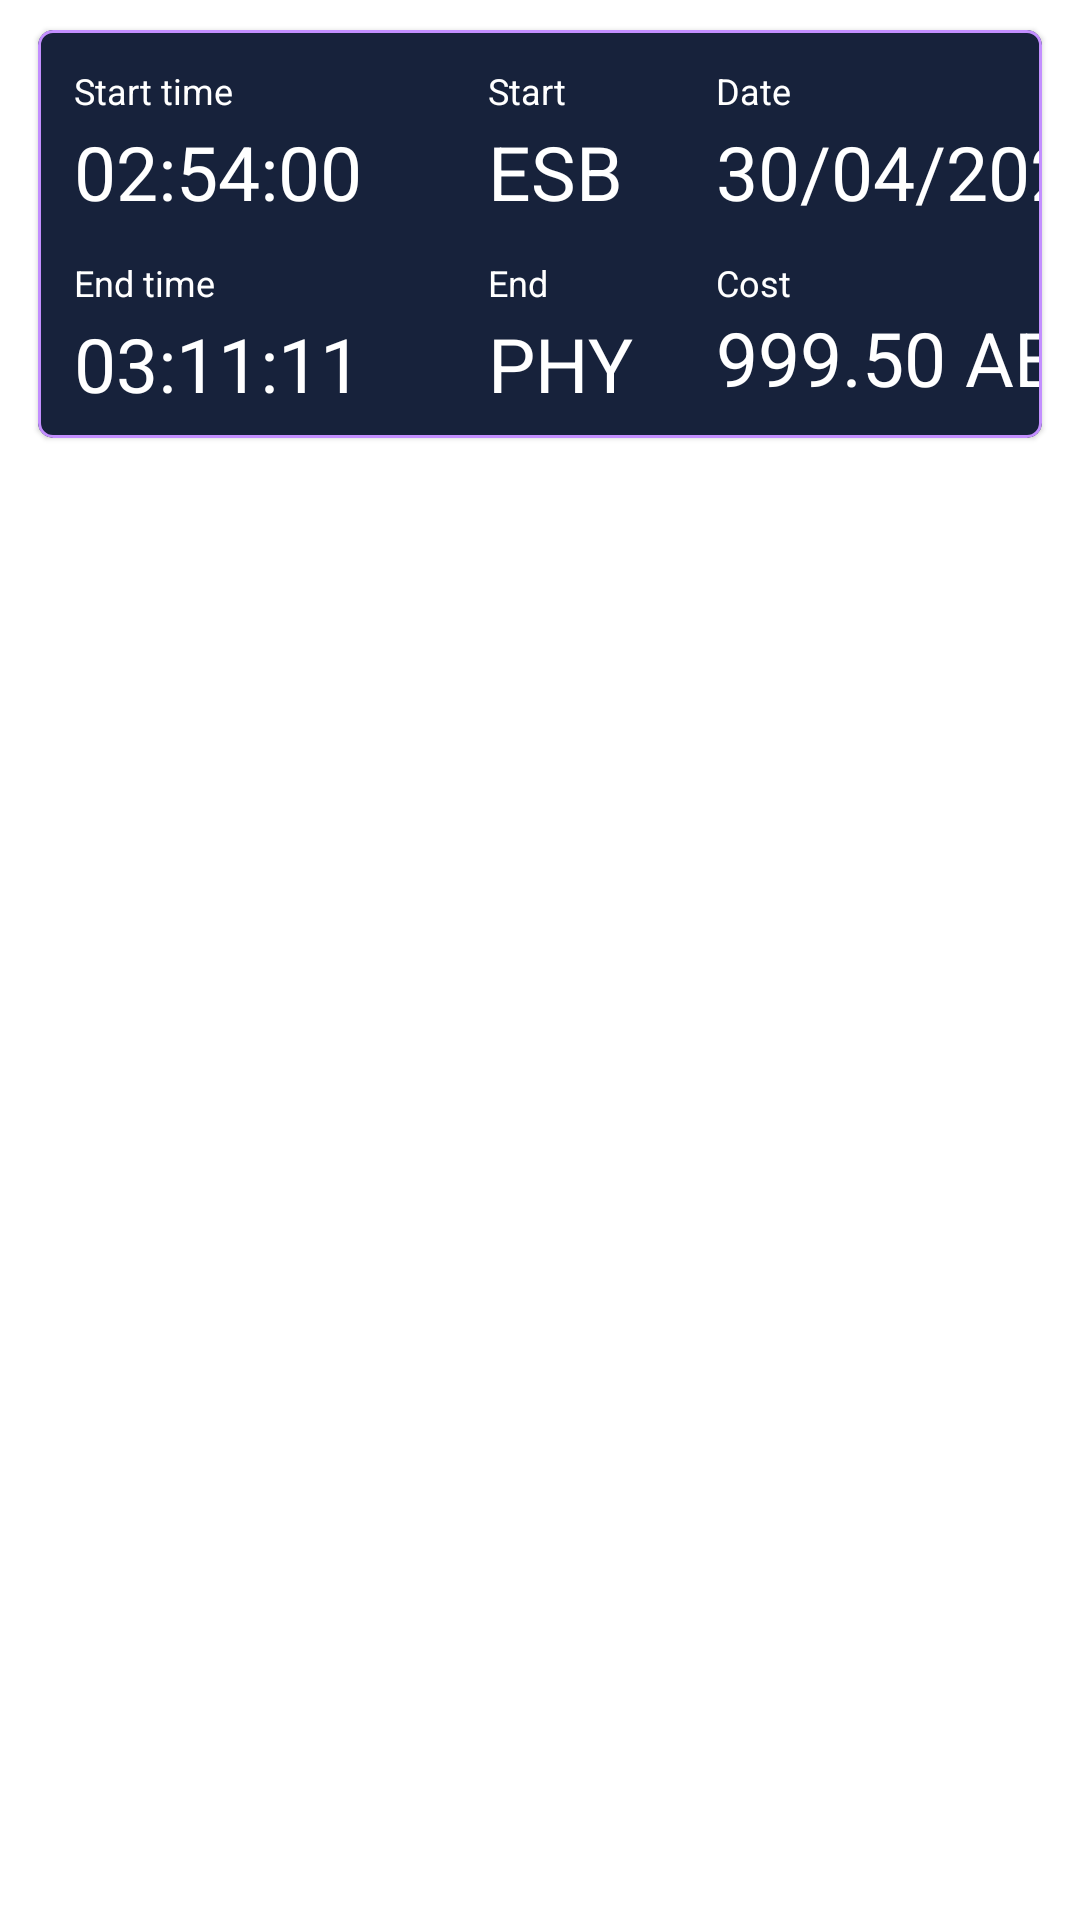

Produce the Android XML layout that renders to this screen, including the resource entries it uses.
<!-- AndroidManifest.xml: application theme AppTheme -->
<!-- res/layout/history_layout.xml -->
<?xml version="1.0" encoding="utf-8"?>
<androidx.constraintlayout.widget.ConstraintLayout
    xmlns:android="http://schemas.android.com/apk/res/android"
    xmlns:app="http://schemas.android.com/apk/res-auto"
    xmlns:tools="http://schemas.android.com/tools"
    android:layout_width="match_parent"
    android:layout_height="match_parent">

    <com.google.android.material.card.MaterialCardView
        android:layout_width="0dp"
        android:layout_height="136dp"
        android:layout_marginTop="10dp"
        app:layout_constraintWidth_percent="0.93"
        app:layout_constraintEnd_toEndOf="parent"
        app:layout_constraintStart_toStartOf="parent"
        app:layout_constraintTop_toTopOf="parent"
        app:strokeWidth="1dp"
        app:strokeColor="#C38FFF"
        app:cardCornerRadius="5dp"
        app:cardBackgroundColor="@color/colorPrimaryDark">

        <androidx.constraintlayout.widget.ConstraintLayout
            android:layout_width="match_parent"
            android:layout_height="match_parent">

            <TextView
                android:id="@+id/textView"
                android:layout_width="wrap_content"
                android:layout_height="wrap_content"
                android:layout_marginStart="12dp"
                android:layout_marginTop="12dp"
                android:text="Start time"
                android:textColor="@color/white"
                android:textSize="12dp"
                app:layout_constraintStart_toStartOf="parent"
                app:layout_constraintTop_toTopOf="parent" />

            <TextView
                android:id="@+id/textViewStartTime"
                android:layout_width="wrap_content"
                android:layout_height="wrap_content"
                android:layout_marginStart="12dp"
                android:layout_marginTop="2dp"
                android:text="02:54:00"
                android:textColor="@color/white"
                android:textSize="25dp"
                app:layout_constraintStart_toStartOf="parent"
                app:layout_constraintTop_toBottomOf="@+id/textView" />

            <TextView
                android:id="@+id/textView3"
                android:layout_width="wrap_content"
                android:layout_height="wrap_content"
                android:layout_marginStart="12dp"
                android:layout_marginTop="12dp"
                android:text="End time"
                android:textSize="12dp"
                android:textColor="@color/white"
                app:layout_constraintStart_toStartOf="parent"
                app:layout_constraintTop_toBottomOf="@+id/textViewStartTime" />

            <TextView
                android:id="@+id/textViewEndTime"
                android:layout_width="wrap_content"
                android:layout_height="wrap_content"
                android:layout_marginStart="12dp"
                android:layout_marginTop="2dp"
                android:text="03:11:11"
                android:textSize="25dp"
                android:textColor="@color/white"
                app:layout_constraintStart_toStartOf="parent"
                app:layout_constraintTop_toBottomOf="@+id/textView3" />

            <TextView
                android:id="@+id/textView5"
                android:layout_width="wrap_content"
                android:layout_height="wrap_content"
                android:layout_marginStart="150dp"
                android:layout_marginTop="12dp"
                android:text="Start"
                android:textColor="@color/white"
                android:textSize="12dp"
                app:layout_constraintStart_toStartOf="parent"
                app:layout_constraintTop_toTopOf="parent" />

            <TextView
                android:id="@+id/textViewStartLoc"
                android:layout_width="wrap_content"
                android:layout_height="wrap_content"
                android:layout_marginStart="150dp"
                android:layout_marginTop="2dp"
                android:text="ESB"
                android:textSize="25dp"
                android:textColor="@color/white"
                app:layout_constraintStart_toStartOf="parent"
                app:layout_constraintTop_toBottomOf="@+id/textView5" />

            <TextView
                android:id="@+id/textView7"
                android:layout_width="wrap_content"
                android:layout_height="wrap_content"
                android:layout_marginStart="150dp"
                android:layout_marginTop="12dp"
                android:text="End"
                android:textColor="@color/white"
                android:textSize="12dp"
                app:layout_constraintStart_toStartOf="parent"
                app:layout_constraintTop_toBottomOf="@+id/textViewStartLoc" />

            <TextView
                android:id="@+id/textViewEndLoc"
                android:layout_width="wrap_content"
                android:layout_height="wrap_content"
                android:layout_marginStart="150dp"
                android:layout_marginTop="2dp"
                android:text="PHY"
                android:textSize="25dp"
                android:textColor="@color/white"
                app:layout_constraintStart_toStartOf="parent"
                app:layout_constraintTop_toBottomOf="@+id/textView7" />

            <TextView
                android:id="@+id/textView9"
                android:layout_width="wrap_content"
                android:layout_height="wrap_content"
                android:layout_marginStart="226dp"
                android:layout_marginTop="12dp"
                android:text="Cost"
                android:textColor="@color/white"
                android:textSize="12dp"
                app:layout_constraintStart_toStartOf="parent"
                app:layout_constraintTop_toBottomOf="@+id/textViewDate" />

            <TextView
                android:id="@+id/textViewRideCost"
                android:layout_width="wrap_content"
                android:layout_height="wrap_content"
                android:layout_marginStart="226dp"
                android:text="999.50 AED"
                android:textColor="@color/white"
                android:textSize="25dp"
                app:layout_constraintStart_toStartOf="parent"
                app:layout_constraintTop_toBottomOf="@+id/textView9" />

            <TextView
                android:id="@+id/textView11"
                android:layout_width="wrap_content"
                android:layout_height="wrap_content"
                android:layout_marginStart="226dp"
                android:layout_marginTop="12dp"
                android:textSize="12dp"
                android:textColor="@color/white"
                android:text="Date"
                app:layout_constraintStart_toStartOf="parent"
                app:layout_constraintTop_toTopOf="parent" />

            <TextView
                android:id="@+id/textViewDate"
                android:layout_width="wrap_content"
                android:layout_height="wrap_content"
                android:layout_marginStart="226dp"
                android:layout_marginTop="2dp"
                android:textColor="@color/white"
                android:textSize="25dp"
                android:text="30/04/2020"
                app:layout_constraintStart_toStartOf="parent"
                app:layout_constraintTop_toBottomOf="@+id/textView11" />
        </androidx.constraintlayout.widget.ConstraintLayout>

    </com.google.android.material.card.MaterialCardView>

</androidx.constraintlayout.widget.ConstraintLayout>
<!-- resources referenced by this layout -->
<resources>
  <color name="colorPrimaryDark">#17223B</color>
  <color name="white">#FFFFFF</color>
  <style name="AppTheme" parent="Theme.MaterialComponents.Light.DarkActionBar">
          
          <item name="colorPrimary">@color/colorPrimary</item>
          <item name="colorPrimaryDark">@color/colorPrimaryDark</item>
          <item name="colorAccent">@color/buttonColor</item>
  
          <item name="android:navigationBarColor">@color/navigationBarColor</item>
          <item name="android:itemBackground">@color/colorPageBackground</item>
          <item name="android:actionMenuTextColor">@color/white</item>
          <item name="android:colorControlActivated">@color/buttonColor</item>
  
  
  
      </style>
  <color name="colorPrimary">#17223B</color>
  <color name="buttonColor">#C38FFF</color>
  <color name="navigationBarColor">#17223B</color>
  <color name="colorPageBackground">#26385F</color>
</resources>
